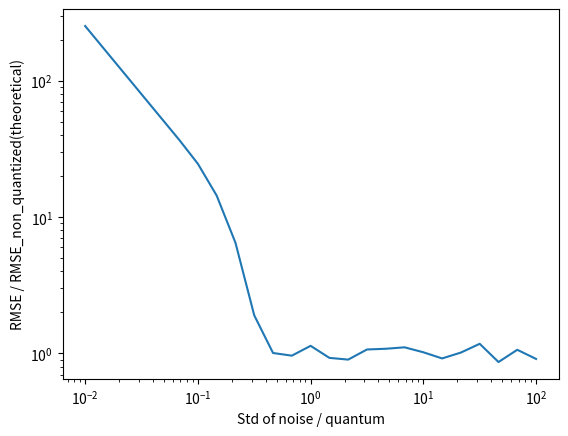

Recreate this plot in Python.
import numpy as np
import matplotlib.pyplot as plt
from scipy.stats import normaltest

n_samples = 100
n_stds = 25
n_bits = 16
n_reps = 50
x_value = 2.3

quantum = 4.028 / 2**n_bits
stds = np.logspace(-2, 2, n_stds) * quantum
rmse_non_quant = stds / np.sqrt(n_samples)

rmse = np.zeros(n_stds)
for k, std in enumerate(stds):
    errors = np.zeros(n_reps)
    for krep in range(n_reps):
        x_real = np.random.normal(loc=x_value, scale=std, size=n_samples)
        x_quant = np.round(x_real / quantum) * quantum
        errors[krep] = np.mean(x_quant) - x_value

    rmse[k] = np.sqrt(np.mean(errors ** 2))

plt.loglog(stds / quantum, rmse / rmse_non_quant)
plt.xlabel("Std of noise / quantum")
plt.ylabel("RMSE / RMSE_non_quantized(theoretical)")
plt.show(block=False)

n_samples_draw = 1000
lam = 1000

gaussian_intensities = np.random.normal(lam, lam, size=n_samples_draw)
print(f"Test statistics using {n_samples_draw} samples:")
print("\nScores for a normal distribution")
stats, pvalue = normaltest(gaussian_intensities)
print(stats)
print(pvalue)

intensities = np.random.poisson(lam=lam, size=n_samples_draw)
print(f"\nDrawing {n_samples_draw} Poisson samples with lambda={lam}.")
print(f"Mean: {np.mean(intensities):.3f}, std: {np.std(intensities):.3f}")
# fig = plt.figure()
# plt.hist(intensities, bins=25)
# plt.show()

print("Scores for a Poisson distribution")
stats, pvalue = normaltest(intensities)
print(stats)
print(pvalue)

print(f"\nScores for the distribution of the mean value of {n_samples} Poisson variables")
mean_intensities = np.array([np.mean(np.random.poisson(lam=lam, size=n_samples))
                             for i in range(n_samples_draw)])
stats, pvalue = normaltest(mean_intensities)
print(stats)
print(pvalue)
